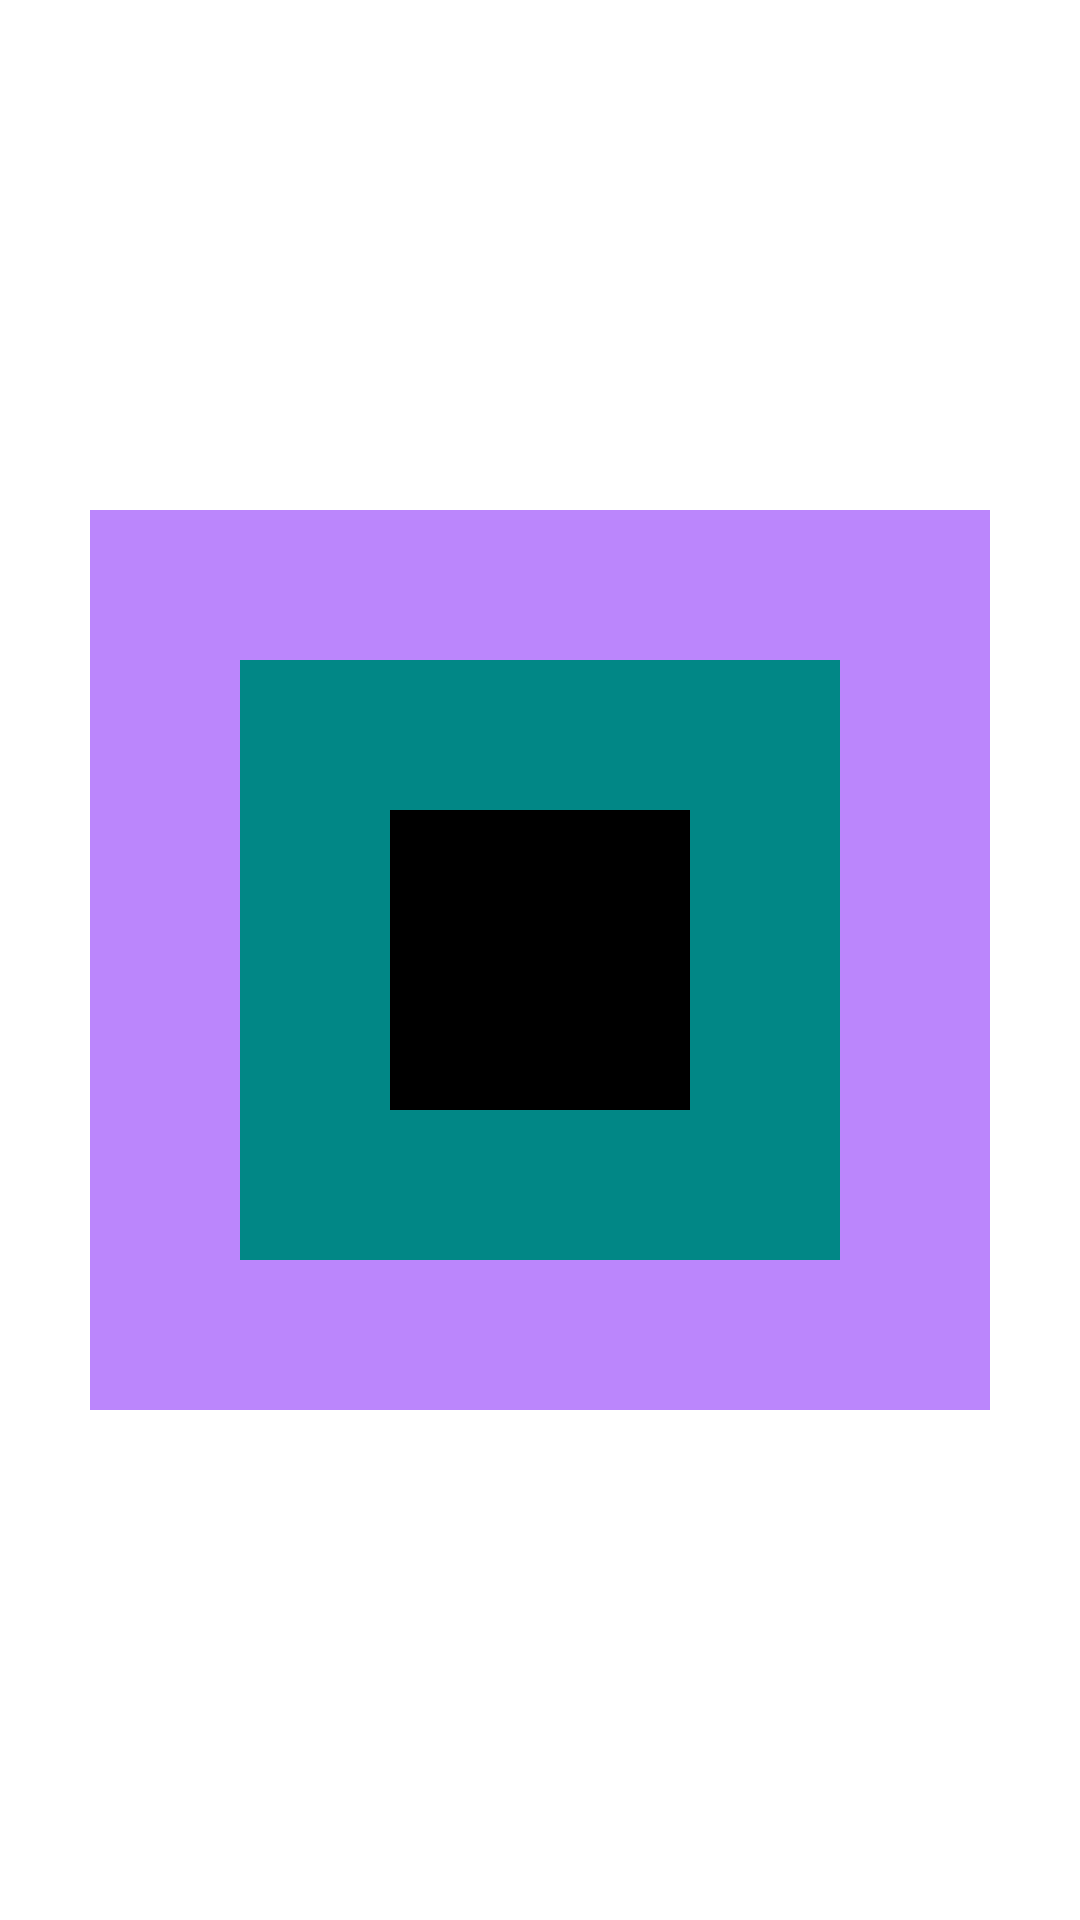

Produce the Android XML layout that renders to this screen, including the resource entries it uses.
<!-- AndroidManifest.xml: application theme Theme.FirstMyApp -->
<!-- res/layout/frame_layout_02.xml -->
<?xml version="1.0" encoding="utf-8"?>
<FrameLayout xmlns:android="http://schemas.android.com/apk/res/android"
    android:orientation="vertical"
    android:layout_width="match_parent"
    android:layout_height="match_parent">

       <TextView
           android:layout_gravity="center"
           android:background="@color/purple_200"
           android:layout_width="300dp"
           android:layout_height="300dp"/>

       <TextView
           android:layout_gravity="center"
           android:background="@color/teal_700"
           android:layout_width="200dp"
           android:layout_height="200dp"/>

       <TextView
           android:layout_gravity="center"
           android:background="@color/black"
           android:layout_width="100dp"
           android:layout_height="100dp"/>

</FrameLayout>
<!-- resources referenced by this layout -->
<resources>
  <style name="Theme.FirstMyApp" parent="Theme.MaterialComponents.DayNight.DarkActionBar">
          
          <item name="colorPrimary">@color/purple_500</item>
          <item name="colorPrimaryVariant">@color/purple_700</item>
          <item name="colorOnPrimary">@color/white</item>
          
          <item name="colorSecondary">@color/teal_200</item>
          <item name="colorSecondaryVariant">@color/teal_700</item>
          <item name="colorOnSecondary">@color/black</item>
          
          <item name="android:statusBarColor" tools:targetApi="l">?attr/colorPrimaryVariant</item>
          
      </style>
  <!-- not gathered from this repository: default colours our renderer supplied (Android Studio template values) -->
  <color name="purple_200">#FFBB86FC</color>
  <color name="purple_500">#FF6200EE</color>
  <color name="purple_700">#FF3700B3</color>
  <color name="teal_200">#FF03DAC5</color>
  <color name="teal_700">#FF018786</color>
  <color name="black">#FF000000</color>
  <color name="white">#FFFFFFFF</color>
</resources>
